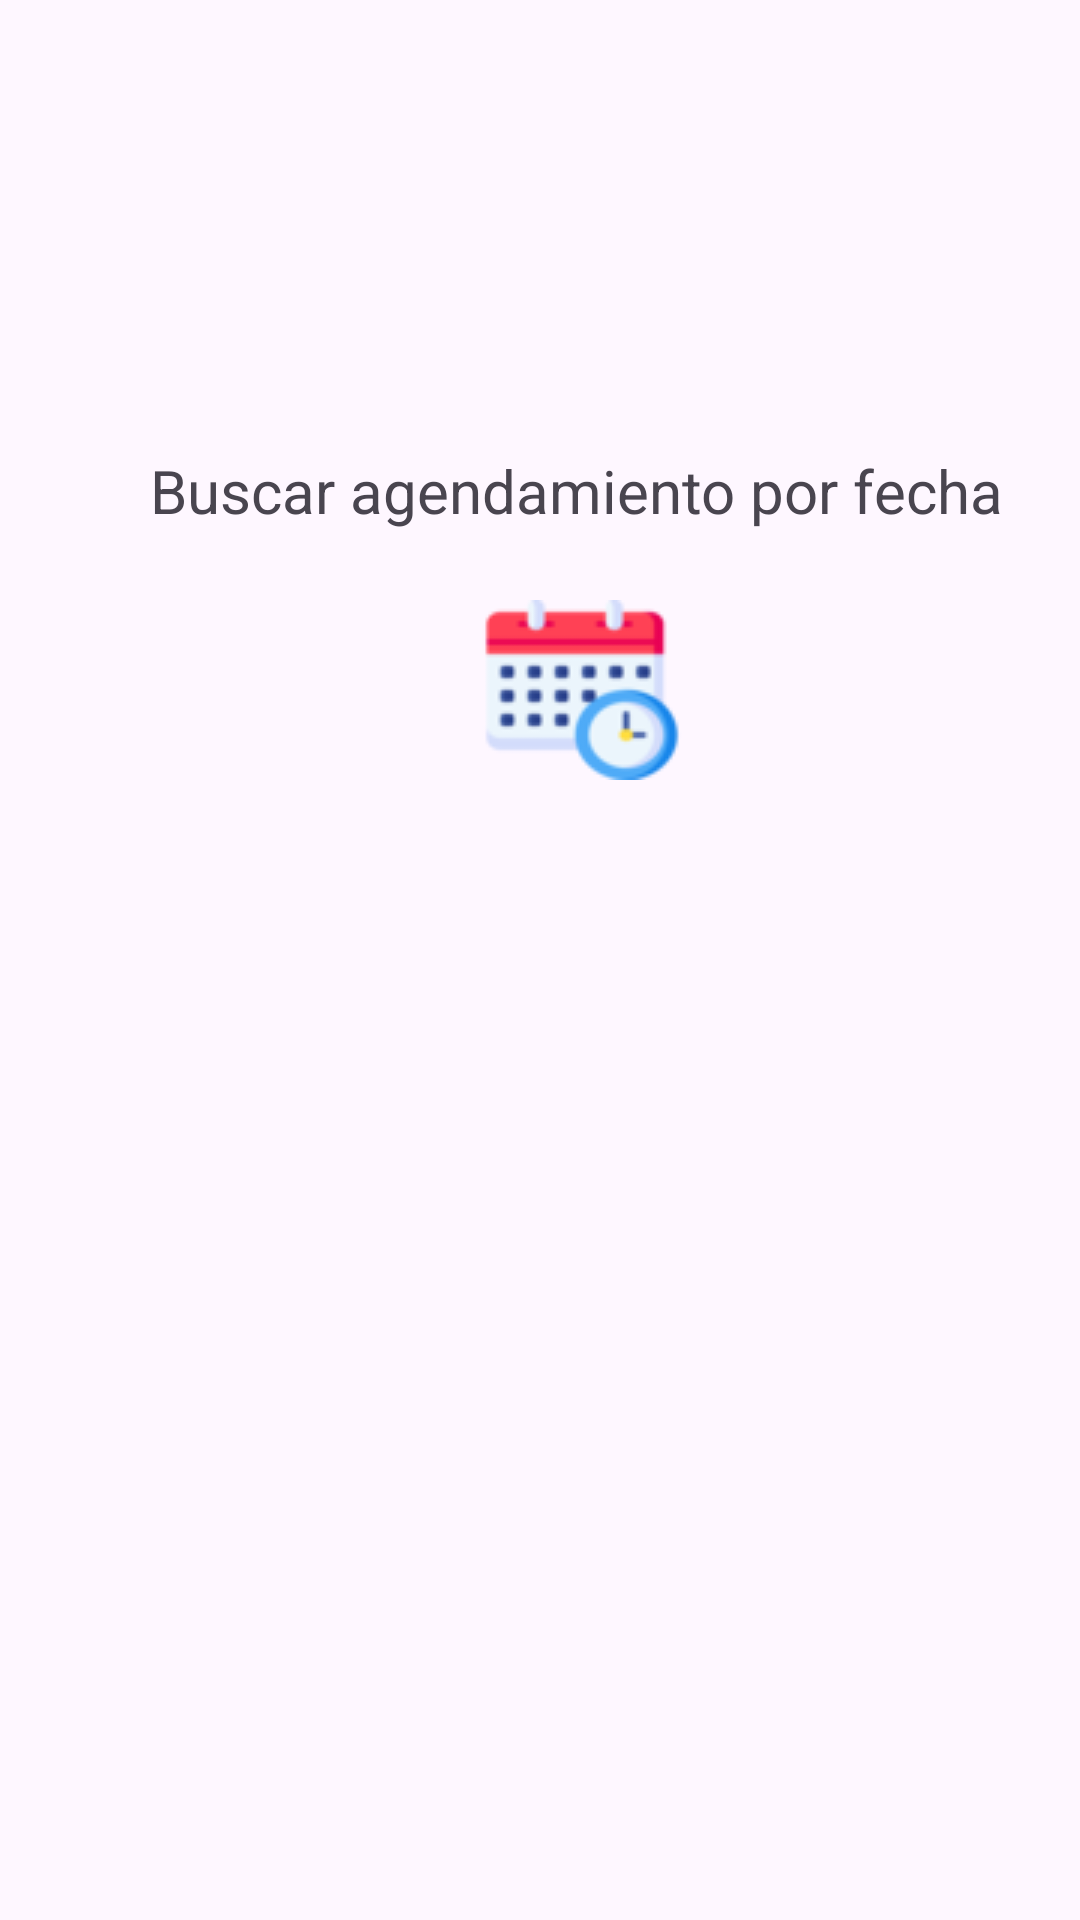

This screen was rendered from an Android layout file. Write that file and the resources it references.
<!-- AndroidManifest.xml: application theme Theme.Softair -->
<!-- res/layout/fragment_cronograma.xml -->
<?xml version="1.0" encoding="utf-8"?>
<FrameLayout xmlns:android="http://schemas.android.com/apk/res/android"
    xmlns:app="http://schemas.android.com/apk/res-auto"
    xmlns:tools="http://schemas.android.com/tools"
    android:layout_width="match_parent"
    android:layout_height="match_parent"
    tools:context=".Cronograma">

    
    <TextView
        android:layout_width="match_parent"
        android:layout_height="wrap_content"
        android:paddingLeft="50dp"
        android:paddingTop="70dp"
        android:text="Buscar agendamiento por fecha"
        android:textSize="20sp"
        android:translationY="80dp" />

    <ImageView
        android:id="@+id/btnCalen"
        android:onClick="verCalendario"
        android:layout_width="wrap_content"
        android:layout_height="wrap_content"
        android:src="@drawable/calendariordm"
        android:translationX="160dp"
        android:translationY="200dp" />

    <androidx.recyclerview.widget.RecyclerView
        android:id="@+id/RecyclerViewSer"
        android:layout_width="match_parent"
        android:layout_height="250dp"
        android:layout_marginBottom="1dp"
        app:layout_constraintBottom_toBottomOf="parent"
        app:layout_constraintEnd_toEndOf="parent"
        app:layout_constraintStart_toStartOf="parent"
        android:translationY="380dp" />

    <TextView
        android:id="@+id/txtFechaSel"
        android:layout_width="147dp"
        android:layout_height="31dp"
        android:translationX="120dp"
        android:translationY="110dp" />

</FrameLayout>
<!-- resources referenced by this layout -->
<resources>
  <!-- drawable calendariordm: png bitmap (drawable, 4828 bytes) -->
  <style name="Theme.Softair" parent="Base.Theme.Softair" />
  <style name="Base.Theme.Softair" parent="Theme.Material3.DayNight.NoActionBar">
          <item name="colorPrimary">@color/skyblue</item>
          
          
      </style>
  <color name="skyblue">#2196F3</color>
</resources>
